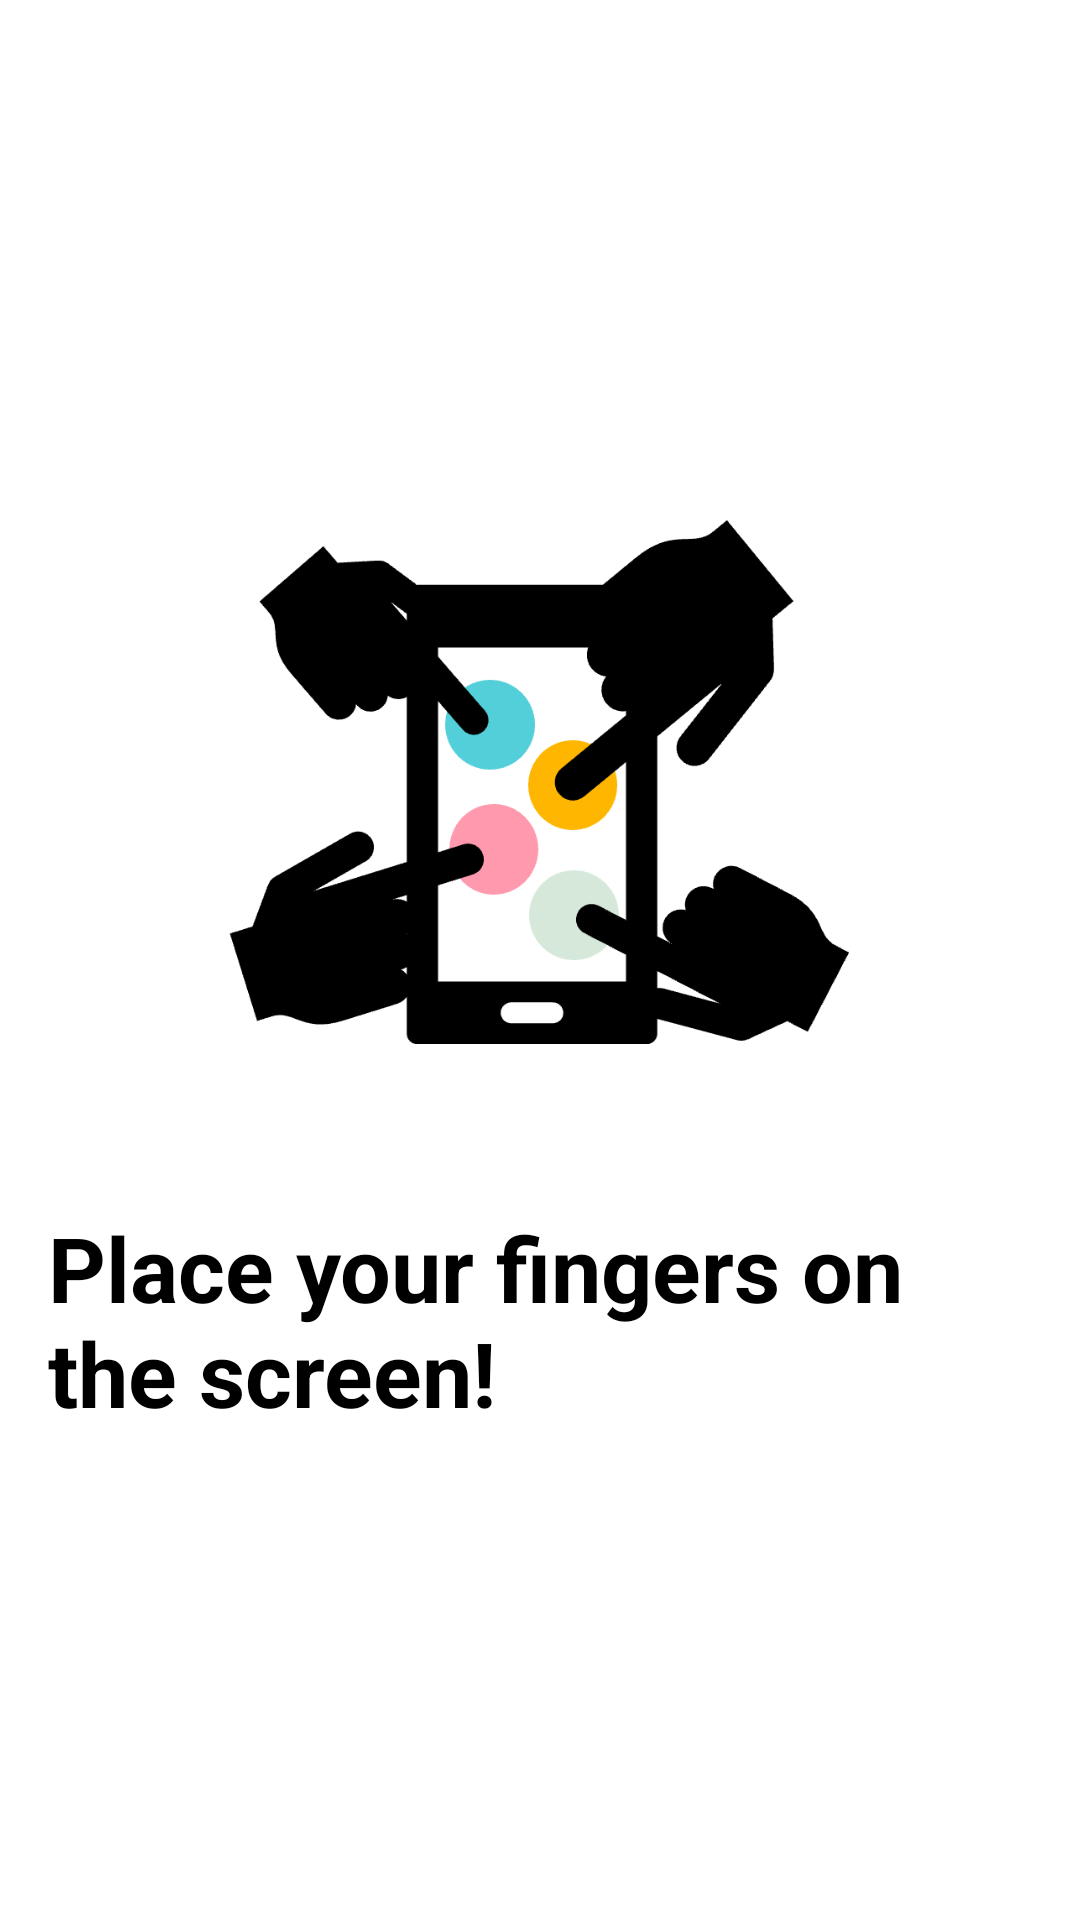

Android layout source for this screen:
<!-- AndroidManifest.xml: application theme Theme.Nugasa -->
<!-- res/layout/intro_slide2.xml -->
<?xml version="1.0" encoding="utf-8"?>
<RelativeLayout xmlns:android="http://schemas.android.com/apk/res/android"
    android:layout_width="match_parent"
    android:layout_height="match_parent"
    android:background="@color/white">
    <LinearLayout
        android:layout_width="wrap_content"
        android:layout_height="wrap_content"
        android:layout_centerInParent="true"
        android:gravity="center_horizontal"
        android:orientation="vertical">
        <ImageView
            android:layout_width="@dimen/img_size"
            android:layout_height="@dimen/img_size"
            android:src="@drawable/put_finger" />
        <TextView
            android:layout_width="wrap_content"
            android:layout_height="wrap_content"
            android:text="@string/slide_2_title"
            android:textColor="@android:color/black"
            android:layout_margin="@dimen/intro_horizontal_margin"
            android:textSize="@dimen/slide_title"
            android:textStyle="bold" />

    </LinearLayout>
</RelativeLayout>
<!-- resources referenced by this layout -->
<resources>
  <color name="white">#FFFFFFFF</color>
  <dimen name="img_size">240dp</dimen>
  <dimen name="intro_horizontal_margin">16dp</dimen>
  <dimen name="slide_title">30sp</dimen>
  <!-- drawable put_finger: png bitmap (drawable, 18216 bytes) -->
  <string name="slide_2_title">Place your fingers on the screen!</string>
  <style name="Theme.Nugasa" parent="CommonTheme">
          <item name="android:windowFullscreen">true</item>
          <item name="android:windowLayoutInDisplayCutoutMode">shortEdges</item>
      </style>
</resources>
